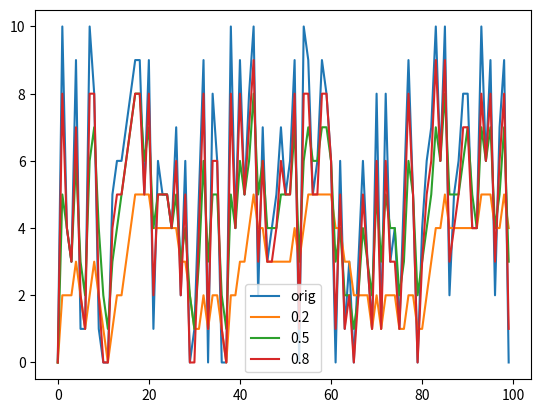

Reproduce this figure in Python.
__author__ = 'Kami'

import numpy as np
import matplotlib.pyplot as plt


def ema(s, alpha):
    m = np.zeros_like(s)
    m[0] = s[0]
    for t in range(1, len(s)):
        m[t] = alpha * s[t] + (1 - alpha) * m[t - 1]
    return m


if __name__ == "__main__":
    N = 100
    s = np.random.random_integers(0, 10, N)
    # s[np.random.random_integers(0, len(s) - 1, N // 10)] += 10

    plt.plot(s, label="orig")
    for a in [0.2, 0.5, 0.8]:
        plt.plot(ema(s, a), label=str(a))
    plt.legend()
    plt.show()